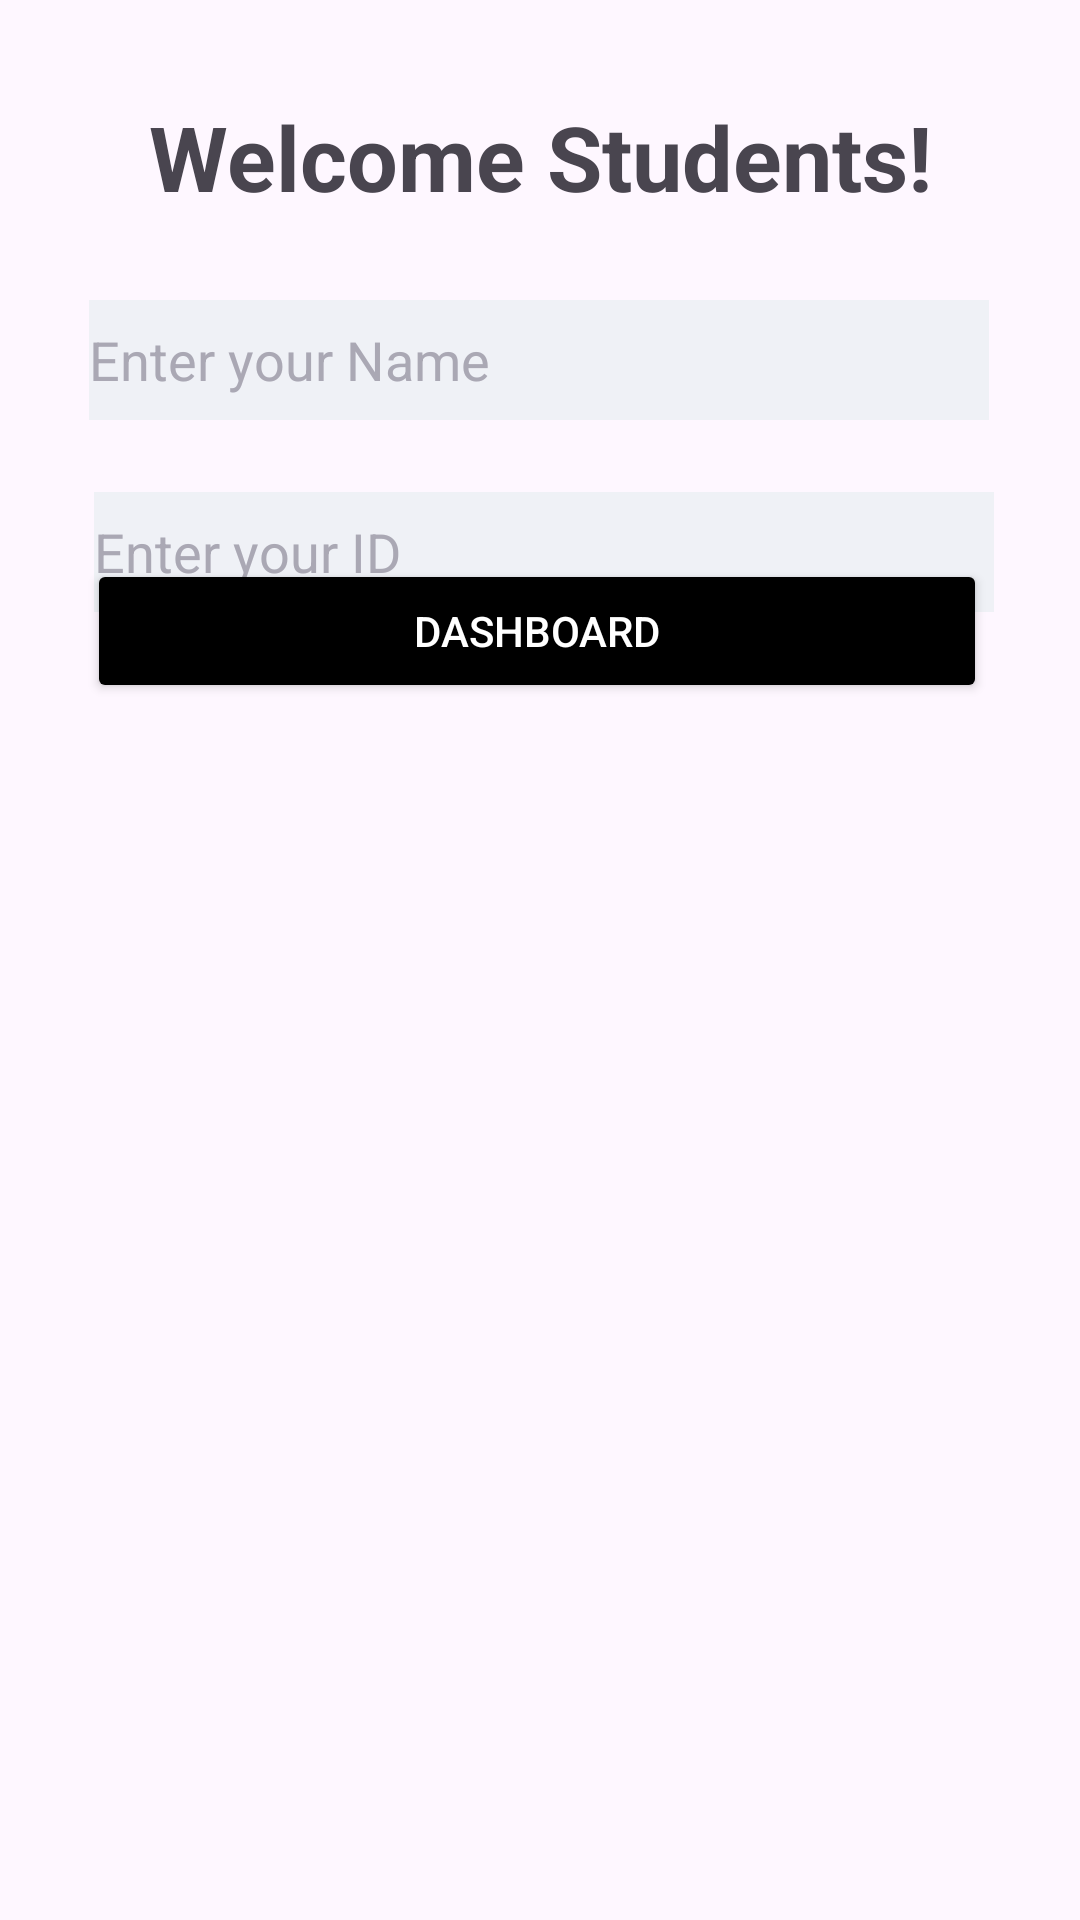

This screen was rendered from an Android layout file. Write that file and the resources it references.
<!-- AndroidManifest.xml: application theme Theme.NIT3212_Final_assignment -->
<!-- res/layout/login_screen.xml -->
<?xml version="1.0" encoding="utf-8"?>
<androidx.constraintlayout.widget.ConstraintLayout
    xmlns:android="http://schemas.android.com/apk/res/android"

    xmlns:app="http://schemas.android.com/apk/res-auto"
    xmlns:tools="http://schemas.android.com/tools"
    android:id="@+id/login_screen"
    android:layout_width="match_parent"
    android:layout_height="match_parent">

    
    <TextView

        android:id="@+id/textView"
        android:layout_width="wrap_content"
        android:layout_height="wrap_content"
        android:layout_marginTop="32dp"
        android:text="Welcome Students!"
        android:textSize="90px"
        android:textStyle="bold"
        app:layout_constraintEnd_toEndOf="parent"
        app:layout_constraintStart_toStartOf="parent"
        app:layout_constraintTop_toTopOf="parent" />
    
    <EditText
        android:id="@+id/username"
        android:layout_width="300dp"
        android:layout_height="40dp"
        android:layout_alignParentStart="true"
        android:layout_alignParentLeft="true"
        android:layout_alignParentEnd="true"
        android:layout_alignParentRight="true"
        android:layout_marginTop="100dp"
        android:background="#eff1f6"
        android:focusable="true"
        android:hint="Enter your Name"
        android:textColorHint="#aaa8b4"
        app:layout_constraintEnd_toEndOf="parent"
        app:layout_constraintHorizontal_bias="0.495"
        app:layout_constraintStart_toStartOf="parent"
        app:layout_constraintTop_toTopOf="parent" />
    
    <EditText
        android:id="@+id/password"
        android:layout_width="300dp"
        android:layout_height="40dp"
        android:layout_alignParentStart="true"
        android:layout_alignParentLeft="true"
        android:layout_alignParentEnd="true"
        android:layout_alignParentRight="true"
        android:layout_marginTop="164dp"
        android:background="#eff1f6"
        android:focusable="true"
        android:hint="Enter your ID"
        android:inputType="textPassword"
        android:textColorHint="#aaa8b4"
        app:layout_constraintEnd_toEndOf="parent"
        app:layout_constraintHorizontal_bias="0.522"
        app:layout_constraintStart_toStartOf="parent"
        app:layout_constraintTop_toTopOf="parent" />
    
    <Button
        android:id="@+id/login_button"
        android:layout_width="300dp"
        android:layout_height="48dp"
        android:backgroundTint="@android:color/black"
        android:text="Dashboard"
        android:textColor="@color/white"
        app:layout_constraintBottom_toBottomOf="parent"
        app:layout_constraintEnd_toEndOf="parent"
        app:layout_constraintHorizontal_bias="0.486"
        app:layout_constraintStart_toStartOf="parent"
        app:layout_constraintTop_toTopOf="parent"
        app:layout_constraintVertical_bias="0.315" />


</androidx.constraintlayout.widget.ConstraintLayout>
<!-- resources referenced by this layout -->
<resources>
  <style name="Theme.NIT3212_Final_assignment" parent="Base.Theme.NIT3212_Final_assignment" />
  <style name="Base.Theme.NIT3212_Final_assignment" parent="Theme.Material3.DayNight.NoActionBar">
          
          
      </style>
  <!-- not gathered from this repository: default colours our renderer supplied (Android Studio template values) -->
  <color name="white">#FFFFFFFF</color>
</resources>
